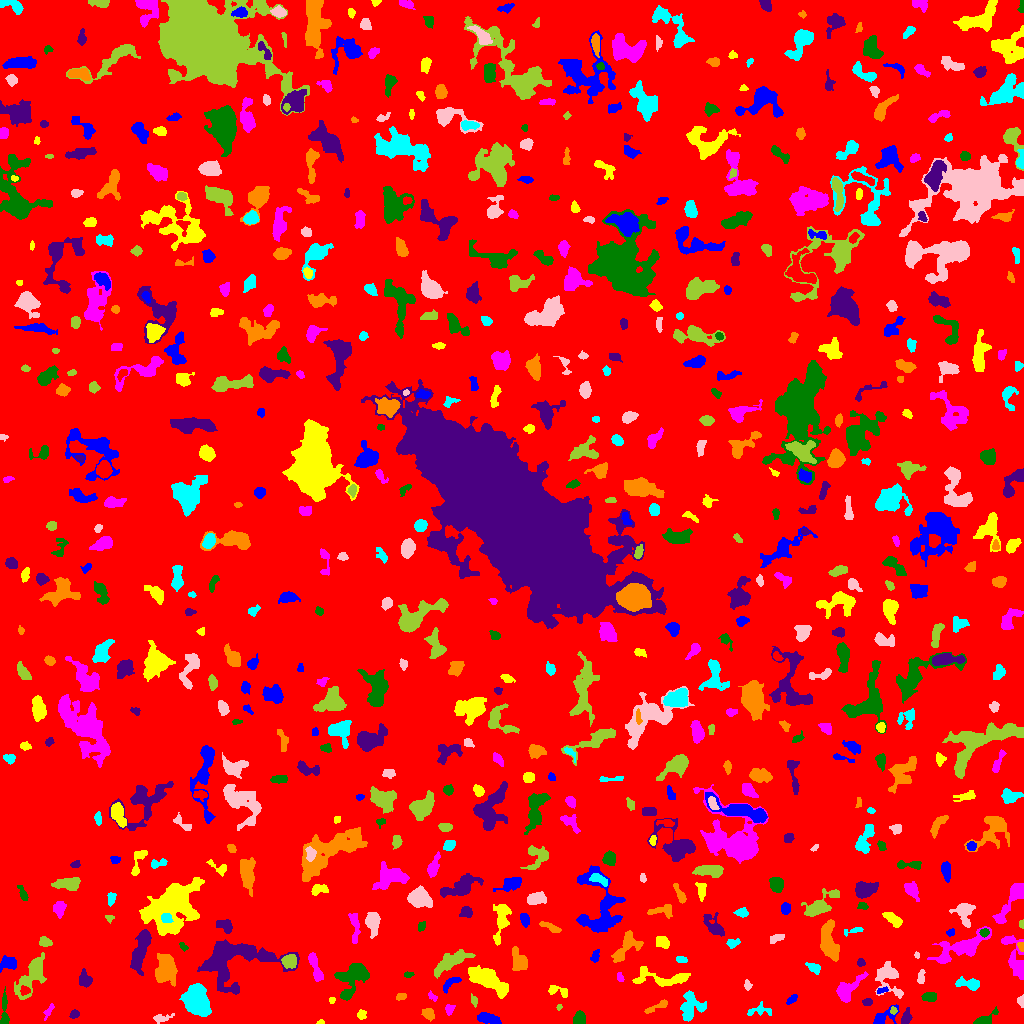

Source data for this figure (header and first rows):
ID, X, Y, A, B, theta, total_flux, mu_max, mu_median, mu_mean, R_fwhm, R_e, R10, R90, x_start, x_end, y_start, y_end, area, greylevel
0, 516.2, 507.5, 300.1, 295.6, -1.078, 1451935, 14.0, 1.0, 1.759, 30.21, 238.5, 90.84, 388.4, 0, 1023, 0, 1023, 825470, 1.759
1, 488.2, 4.879, 5.815, 2.285, -0.2319, 594.0, 6.0, 3.0, 2.725, 6.103, 4.618, 1.871, 7.159, 477, 501, 0, 11, 218, 6.725
2, 320.7, 1.2, 1.699, 1.121, 0.1756, 75.0, 6.0, 2.0, 2.273, 1.954, 1.596, 0.5642, 2.706, 316, 324, 0, 4, 33, 7.273
3, 47.62, 11.87, 2.59, 1.395, 0.9473, 39.0, 2.0, 0.0, 0.4432, 3.192, 1.954, 0.5642, 2.985, 43, 54, 3, 20, 88, 5.443
4, 984.2, 3.504, 6.284, 2.358, 0.4967, 522.0, 9.0, 2.0, 3.035, 3.568, 3.7, 1.382, 6.257, 973, 998, 0, 17, 172, 7.035
5, 74.34, 9.56, 2.303, 1.922, 0.4634, 182.0, 5.0, 2.0, 2.395, 3.192, 2.646, 0.9772, 4.146, 69, 79, 5, 14, 76, 6.395
6, 428, 10.14, 3.056, 2.429, -0.6812, 392.0, 6.0, 3.0, 3.039, 4.687, 3.385, 1.382, 5.412, 421, 434, 2, 15, 129, 7.039
7, 197.9, 21.77, 7.716, 5.555, -1.18, 6209, 23.0, 8.0, 8.721, 7.506, 8.078, 3.038, 13.03, 179, 211, 7, 40, 712, 10.72
8, 161.6, 5.311, 5.141, 2.02, 0.1611, 164.0, 3.0, 1.0, 1.344, 3.656, 3.432, 1.262, 5.585, 153, 174, 0, 10, 122, 5.344
9, 893.5, 12.92, 1.892, 1.641, -1.316, 156.0, 6.0, 3.0, 3.184, 3.141, 2.185, 0.7979, 3.432, 890, 897, 9, 17, 49, 10.18
10, 524, 10.7, 2.441, 1.683, 0.04631, 146.0, 4.0, 2.0, 2.0, 3.742, 2.585, 0.9772, 4.029, 519, 529, 7, 14, 73, 6.0
11, 883.6, 6.401, 7.435, 3.201, 0.543, 810.0, 9.0, 3.0, 3.584, 4.478, 4.514, 1.693, 7.506, 873, 899, 0, 19, 226, 7.584
12, 361.5, 8.928, 2.513, 2.164, 1.436, 138.0, 3.0, 2.0, 1.683, 3.7, 2.877, 1.128, 4.583, 357, 366, 4, 14, 82, 6.683
13, 448.9, 14.11, 2.719, 1.991, 1.473, 163.0, 4.0, 2.0, 1.895, 3.989, 2.764, 1.128, 4.514, 445, 455, 8, 19, 86, 6.895
14, 579.2, 4.688, 3.15, 2.597, 1.429, 484.0, 6.0, 3.0, 3.248, 5.171, 3.613, 1.596, 5.642, 573, 585, 0, 13, 149, 8.248
15, 906.1, 5.483, 3.586, 2.127, 1.281, 555.0, 9.0, 4.0, 4.302, 4.297, 3.432, 1.382, 5.352, 901, 912, 0, 16, 129, 9.302
16, 657.5, 17.13, 7.538, 1.676, 0.4453, 231.0, 5.0, 2.0, 1.686, 2.034, 3.909, 1.262, 5.836, 644, 667, 10, 24, 137, 6.686
17, 759, 12.8, 6.71, 2.835, 0.09201, 242.0, 4.0, 1.0, 1.458, 4.478, 4.068, 1.493, 6.652, 747, 771, 8, 22, 166, 5.458
18, 1022, 22.52, 2.697, 1.223, -1.489, 69.0, 3.0, 1.0, 1.0, 2.394, 1.954, 0.7979, 3.338, 1017, 1023, 16, 29, 69, 6.0
19, 558.9, 16.22, 1.515, 1.233, 0.869, 51.0, 4.0, 1.0, 1.545, 2.257, 1.693, 0.5642, 2.646, 556, 562, 13, 19, 33, 6.545
20, 585.1, 39.2, 8.535, 6.066, -0.6114, 2357, 9.0, 3.0, 3.482, 8.078, 7.899, 2.985, 12.49, 566, 604, 19, 52, 677, 7.482
21, 792.1, 24.34, 3.226, 1.239, 0.7627, 79.0, 3.0, 1.0, 0.9634, 2.706, 2.459, 0.9772, 3.868, 786, 797, 19, 29, 82, 5.963
22, 332.0, 22.93, 1.612, 1.171, 0.3701, 41.0, 3.0, 1.0, 1.0, 1.871, 1.693, 0.5642, 2.706, 329, 335, 20, 26, 41, 6.0
23, 432.2, 27.06, 3.063, 1.561, -0.7555, 112.0, 3.0, 2.0, 1.778, 3.338, 2.459, 0.9772, 3.949, 428, 437, 22, 33, 63, 5.778
24, 929.3, 26.81, 3.16, 1.96, -0.03645, 288.0, 5.0, 2.0, 2.182, 4.297, 3.192, 1.262, 4.951, 921, 936, 22, 31, 132, 7.182
25, 867.2, 21.28, 2.58, 1.749, 0.003009, 180.0, 4.0, 3.0, 2.5, 4.107, 2.764, 1.128, 4.068, 862, 872, 18, 25, 72, 6.5
26, 401.1, 26.96, 2.693, 1.642, 0.2933, 137.0, 4.0, 2.0, 1.93, 3.7, 2.646, 0.9772, 4.184, 396, 406, 23, 30, 71, 5.93
27, 690.2, 16.77, 7.743, 5.595, 1.381, 1475, 9.0, 3.0, 3.422, 5.585, 6.747, 2.523, 10.57, 680, 706, 2, 33, 431, 6.422
28, 887.8, 46.89, 8.116, 5.657, -1.181, 1189, 10.0, 2.0, 2.625, 5.171, 5.557, 2.111, 10.19, 875, 903, 25, 62, 453, 6.625
29, 474.7, 22.36, 2.34, 1.25, -1.491, 59.0, 3.0, 1.0, 0.8676, 2.185, 1.954, 0.5642, 3.241, 471, 477, 16, 30, 68, 5.868
30, 24.63, 32.93, 2.467, 2.188, -0.1025, 149.0, 4.0, 2.0, 1.795, 3.868, 2.932, 0.9772, 4.618, 20, 30, 28, 38, 83, 8.795
31, 881.6, 33.05, 2.957, 1.313, 0.216, 120.0, 5.0, 2.0, 1.967, 2.459, 2.326, 0.7979, 3.7, 877, 888, 30, 37, 61, 7.967
32, 558, 32.31, 6.462, 1.922, -0.2736, 270.0, 5.0, 2.0, 1.824, 3.7, 3.241, 1.262, 5.202, 548, 567, 26, 38, 148, 7.824
33, 846.8, 33.44, 7.642, 3.53, 0.7629, 1294, 10.0, 3.0, 3.526, 5.89, 5.293, 2.034, 8.974, 836, 868, 21, 52, 367, 7.526
34, 4.154, 11.3, 8.944, 1.534, -1.562, 305.0, 4.0, 1.0, 1.649, 5.382, 3.785, 1.493, 6.18, 0, 9, 0, 37, 185, 6.649
35, 84.81, 43.99, 3.501, 2.877, -1.236, 635.0, 8.0, 3.0, 3.629, 5.171, 3.868, 1.493, 6.129, 79, 92, 36, 55, 175, 7.629
36, 165.5, 53.44, 6.46, 4.813, 1.552, 2290, 11.0, 4.0, 4.257, 7.291, 6.723, 2.585, 10.7, 155, 177, 37, 70, 538, 8.257
37, 969.8, 39.42, 6.288, 2.506, -0.1404, 616.0, 7.0, 2.0, 2.865, 4.687, 4.146, 1.596, 6.91, 955, 979, 33, 47, 215, 6.865
38, 747.4, 38.4, 2.572, 1.757, -1.318, 144.0, 4.0, 2.0, 2.149, 4.068, 2.646, 0.9772, 4.029, 744, 752, 33, 44, 67, 6.149
39, 31.83, 48.14, 11.66, 4.472, 1.061, 1584, 9.0, 2.0, 2.601, 5.528, 6.794, 2.459, 11.78, 14, 46, 24, 71, 609, 6.601
40, 252.6, 36.03, 6.104, 2.686, 1.333, 1218, 11.0, 4.0, 4.494, 5.47, 4.886, 1.871, 7.715, 245, 260, 23, 51, 271, 8.494
41, 450, 39.91, 5.919, 2.219, 0.69, 337.0, 4.0, 2.0, 2.373, 5.917, 3.949, 1.596, 5.863, 443, 461, 30, 46, 142, 6.373
42, 663.9, 45.33, 16.75, 3.678, -0.04515, 1153, 7.0, 2.0, 2.448, 5.109, 6.723, 2.326, 10.46, 632, 690, 37, 57, 471, 6.448
43, 620.1, 46.17, 2.414, 1.492, -1.21, 132.0, 5.0, 2.0, 2.2, 2.985, 2.459, 0.9772, 3.613, 617, 624, 42, 51, 60, 8.2
44, 408.1, 48.67, 2.049, 1.187, 0.07188, 75.0, 5.0, 1.0, 1.389, 1.784, 1.871, 0.5642, 3.09, 404, 414, 46, 52, 54, 6.389
45, 140.4, 72.98, 10.8, 3.102, 1.288, 1781, 9.0, 3.0, 3.432, 7.181, 6.933, 2.706, 10.9, 130, 151, 48, 94, 519, 8.432
46, 518.5, 62.84, 6.283, 3.453, -1.209, 695.0, 5.0, 2.0, 2.456, 6.358, 5.441, 2.034, 8.292, 512, 527, 53, 77, 283, 6.456
47, 814.1, 55.6, 3.352, 2.024, -0.5074, 193.0, 5.0, 1.0, 1.582, 2.932, 3.141, 1.128, 5.109, 805, 820, 49, 61, 122, 6.582
48, 921.1, 45.95, 3.513, 1.662, 1.458, 185.0, 4.0, 2.0, 1.947, 4.297, 2.932, 1.128, 4.549, 917, 925, 40, 54, 95, 6.947
49, 289.2, 61.97, 3.729, 3.197, -0.1053, 632.0, 7.0, 3.0, 3.38, 5.352, 4.478, 1.784, 6.747, 281, 296, 55, 69, 187, 9.38
50, 386.5, 63.0, 4.438, 2.067, -0.5594, 169.0, 4.0, 1.0, 1.523, 3.785, 3.29, 1.262, 5.382, 380, 396, 55, 70, 111, 5.523
51, 7.205, 59.91, 4.591, 3.227, 0.1512, 419.0, 5.0, 2.0, 2.116, 4.26, 4.406, 1.596, 7.001, 0, 16, 51, 68, 198, 6.116
52, 488.3, 42.87, 11.26, 3.96, -0.511, 2534, 9.0, 4.0, 3.76, 8.686, 7.939, 3.038, 12.42, 468, 508, 25, 58, 674, 7.76
53, 316.1, 53.75, 7.914, 2.086, -1.259, 677.0, 10.0, 2.0, 2.845, 3.7, 4.297, 1.493, 7.356, 308, 323, 42, 71, 238, 6.845
54, 352.7, 44.5, 10.72, 6.514, 0.899, 1866, 8.0, 3.0, 2.986, 8.425, 7.527, 2.877, 11.99, 334, 369, 23, 60, 625, 6.986
55, 860.2, 61.13, 1.974, 1.672, -1.33, 182.0, 7.0, 2.5, 2.935, 2.523, 2.185, 0.7979, 3.656, 857, 865, 57, 65, 62, 7.935
56, 625.6, 75.94, 9.434, 4.449, 0.8806, 1236, 8.0, 3.0, 3.129, 7.136, 5.836, 2.257, 9.305, 611, 643, 61, 93, 395, 7.129
57, 681.2, 64.04, 2.923, 1.635, -0.2052, 134.0, 4.0, 2.0, 1.836, 3.868, 2.821, 1.128, 4.297, 676, 687, 61, 67, 73, 5.836
58, 917.1, 68.4, 1.362, 1.321, -0.7836, 50.0, 3.0, 1.5, 1.471, 2.326, 1.693, 0.5642, 2.646, 914, 919, 65, 72, 34, 8.471
59, 450.3, 61.83, 10.15, 3.304, 0.5335, 1138, 7.0, 2.0, 2.469, 5.528, 6.58, 2.326, 10.28, 434, 475, 45, 74, 461, 6.469
... 644 more rows
